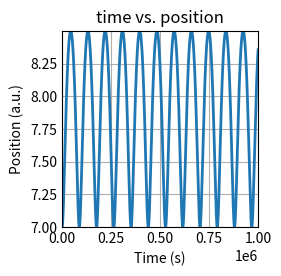

Recreate this plot in Python.
import numpy as np
import matplotlib.pyplot as plt
# Define some initial parameters
# rate of change of the time step
dt = 50 
# define total time
total_time = 10**6
# set sigma
sigma = 6.69
# set epsilon
epsilon = 8.71*10**-4
# set the initial position of particle
pos = 7
# set the initial velocity of particle
velocity = 0
# calculate the no of steps
steps = int(total_time / dt)
# mass of the particle
mass = 145123

# use lennard-jones potential formula to calculate the force of lj provided the distance between two particles, the epsilon and sigma
def lj_force(r, epsilon, sigma):
    # Calculate the force of lj
    return 48 * epsilon * np.power(
        sigma, 12) / np.power(
        r, 13) - 24 * epsilon * np.power(
        sigma, 6) / np.power(r, 7)


# use the force of lj to calculate the acceleration of the particle
def lj_acceleration(r, epsilon, sigma):
    # Calculate the force of lj
    force = lj_force(r, epsilon, sigma)
    # Calculate the acceleration
    acceleration = force / mass
    return acceleration

# use the acceleration to calculate the velocity of the particle
def lj_velocity(v, acceleration, dt):
    # Calculate the velocity
    velocity = v + acceleration * dt
    return velocity

# use the velocity to calculate the position of the particle
def lj_position(x, v, dt):
    # Calculate the position
    position = x + v * dt
    return position

# initialize a list to store the position of particle
position = []
# initialize a list to store the time step
time = []

# plot the position of the particle
plt.style.use('_mpl-gallery')

def plot(time, position):
    fig, ax = plt.subplots()
    ax.plot(time, position, linewidth=2.0)
    ax.set_xlabel('Time (s)')
    ax.set_ylabel('Position (a.u.)')
    ax.set_title('time vs. position')
    ax.set(xlim=(0, total_time), ylim=(min(position), max(position)))
    ax.grid(True)
    plt.show()

# plot the position of the particle
for i in range(0, steps):
    # Calculate the force of lj
    force = lj_force(pos, epsilon, sigma)
    # Calculate the acceleration
    acceleration = force / mass
    # Calculate the velocity
    velocity = lj_velocity(velocity, acceleration, dt)
    # Calculate the position
    pos = lj_position(pos, velocity, dt)
    # append the position of the particle to the list
    position.append(pos)
    # append the time step to the list
    time.append(i*dt)

plot(time, position)






